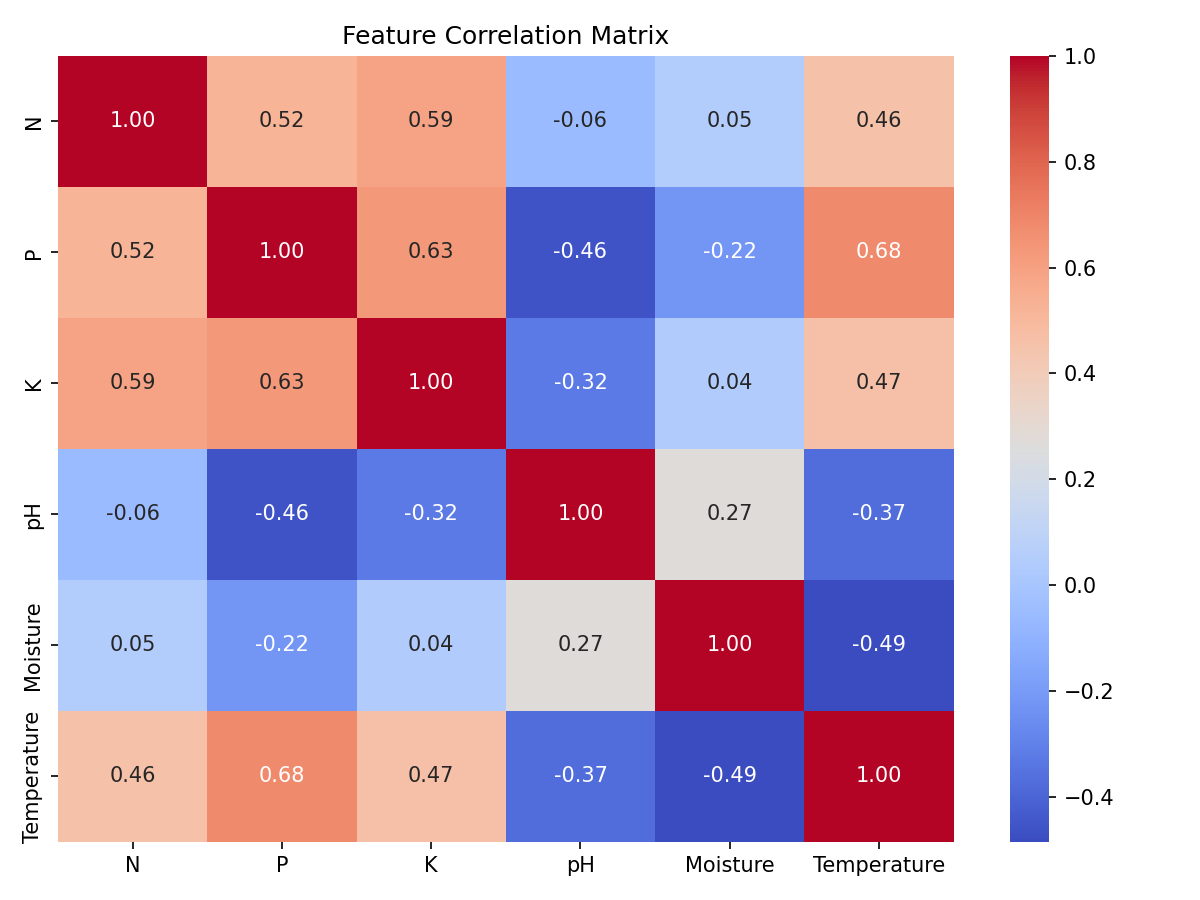

Values plotted in this chart, from the file beside it:
, N, P, K, pH, Moisture, Temperature
N, 1.0, 0.5202, 0.5906, -0.05658, 0.04704, 0.4582
P, 0.5202, 1.0, 0.631, -0.462, -0.2236, 0.6829
K, 0.5906, 0.631, 1.0, -0.3241, 0.03996, 0.4657
pH, -0.05658, -0.462, -0.3241, 1.0, 0.2696, -0.3708
Moisture, 0.04704, -0.2236, 0.03996, 0.2696, 1.0, -0.4857
Temperature, 0.4582, 0.6829, 0.4657, -0.3708, -0.4857, 1.0
